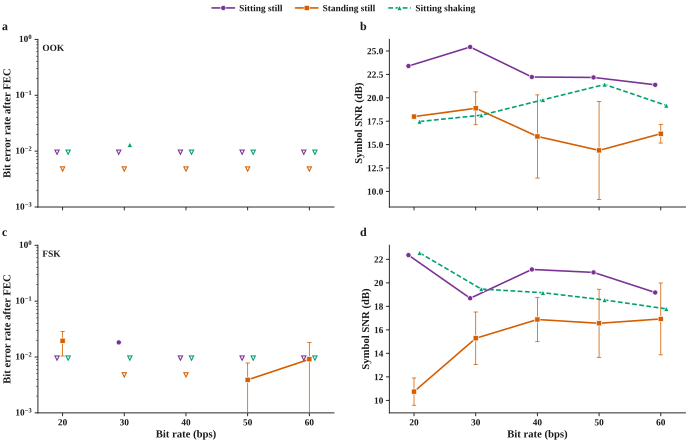

The data file committed next to this chart (first rows):
state, modulation, bit_rate_on_air_bps, sessions, errors, bits, ber_after_fec, ci95_hi, snr_db_median, snr_db_per_session
Sitting still, ook, 20, 1, 0, 384, 0.000e+00, 9.560e-03, 23.40, 23.40
Sitting still, ook, 30, 1, 0, 384, 0.000e+00, 9.560e-03, 25.43, 25.43
Sitting still, ook, 40, 1, 0, 384, 0.000e+00, 9.560e-03, 22.22, 22.22
Sitting still, ook, 50, 1, 0, 384, 0.000e+00, 9.560e-03, 22.18, 22.18
Sitting still, ook, 60, 1, 0, 384, 0.000e+00, 9.560e-03, 21.39, 21.39
Sitting still, fsk, 20, 1, 0, 384, 0.000e+00, 9.560e-03, 22.36, 22.36
Sitting still, fsk, 30, 1, 7, 384, 1.823e-02, 3.720e-02, 18.69, 18.69
Sitting still, fsk, 40, 1, 0, 384, 0.000e+00, 9.560e-03, 21.14, 21.14
Sitting still, fsk, 50, 1, 0, 384, 0.000e+00, 9.560e-03, 20.89, 20.89
Sitting still, fsk, 60, 1, 0, 384, 0.000e+00, 9.560e-03, 19.18, 19.18
Standing still, ook, 20, 2, 0, 768, 0.000e+00, 4.792e-03, 18.00, 17.90 18.09
Standing still, ook, 30, 2, 0, 768, 0.000e+00, 4.792e-03, 18.88, 20.64 17.13
Standing still, ook, 40, 2, 0, 768, 0.000e+00, 4.792e-03, 15.87, 20.32 11.42
Standing still, ook, 50, 2, 0, 768, 0.000e+00, 4.792e-03, 14.38, 19.62 9.15
Standing still, ook, 60, 2, 0, 768, 0.000e+00, 4.792e-03, 16.16, 17.17 15.16
Standing still, fsk, 20, 2, 15, 768, 1.953e-02, 3.201e-02, 10.74, 9.59 11.90
Standing still, fsk, 30, 2, 0, 768, 0.000e+00, 4.792e-03, 15.28, 13.05 17.52
Standing still, fsk, 40, 2, 0, 768, 0.000e+00, 4.792e-03, 16.88, 18.77 14.99
Standing still, fsk, 50, 2, 3, 768, 3.906e-03, 1.137e-02, 16.56, 19.45 13.66
Standing still, fsk, 60, 2, 7, 768, 9.115e-03, 1.869e-02, 16.93, 19.98 13.87
Sitting shaking, ook, 20, 1, 0, 384, 0.000e+00, 9.560e-03, 17.47, 17.47
Sitting shaking, ook, 30, 1, 5, 384, 1.302e-02, 3.012e-02, 18.14, 18.14
Sitting shaking, ook, 40, 1, 0, 384, 0.000e+00, 9.560e-03, 19.79, 19.79
Sitting shaking, ook, 50, 1, 0, 384, 0.000e+00, 9.560e-03, 21.42, 21.42
Sitting shaking, ook, 60, 1, 0, 384, 0.000e+00, 9.560e-03, 19.18, 19.18
Sitting shaking, fsk, 20, 1, 0, 384, 0.000e+00, 9.560e-03, 22.55, 22.55
Sitting shaking, fsk, 30, 1, 0, 384, 0.000e+00, 9.560e-03, 19.47, 19.47
Sitting shaking, fsk, 40, 1, 0, 384, 0.000e+00, 9.560e-03, 19.16, 19.16
Sitting shaking, fsk, 50, 1, 0, 384, 0.000e+00, 9.560e-03, 18.54, 18.54
Sitting shaking, fsk, 60, 1, 0, 384, 0.000e+00, 9.560e-03, 17.78, 17.78
